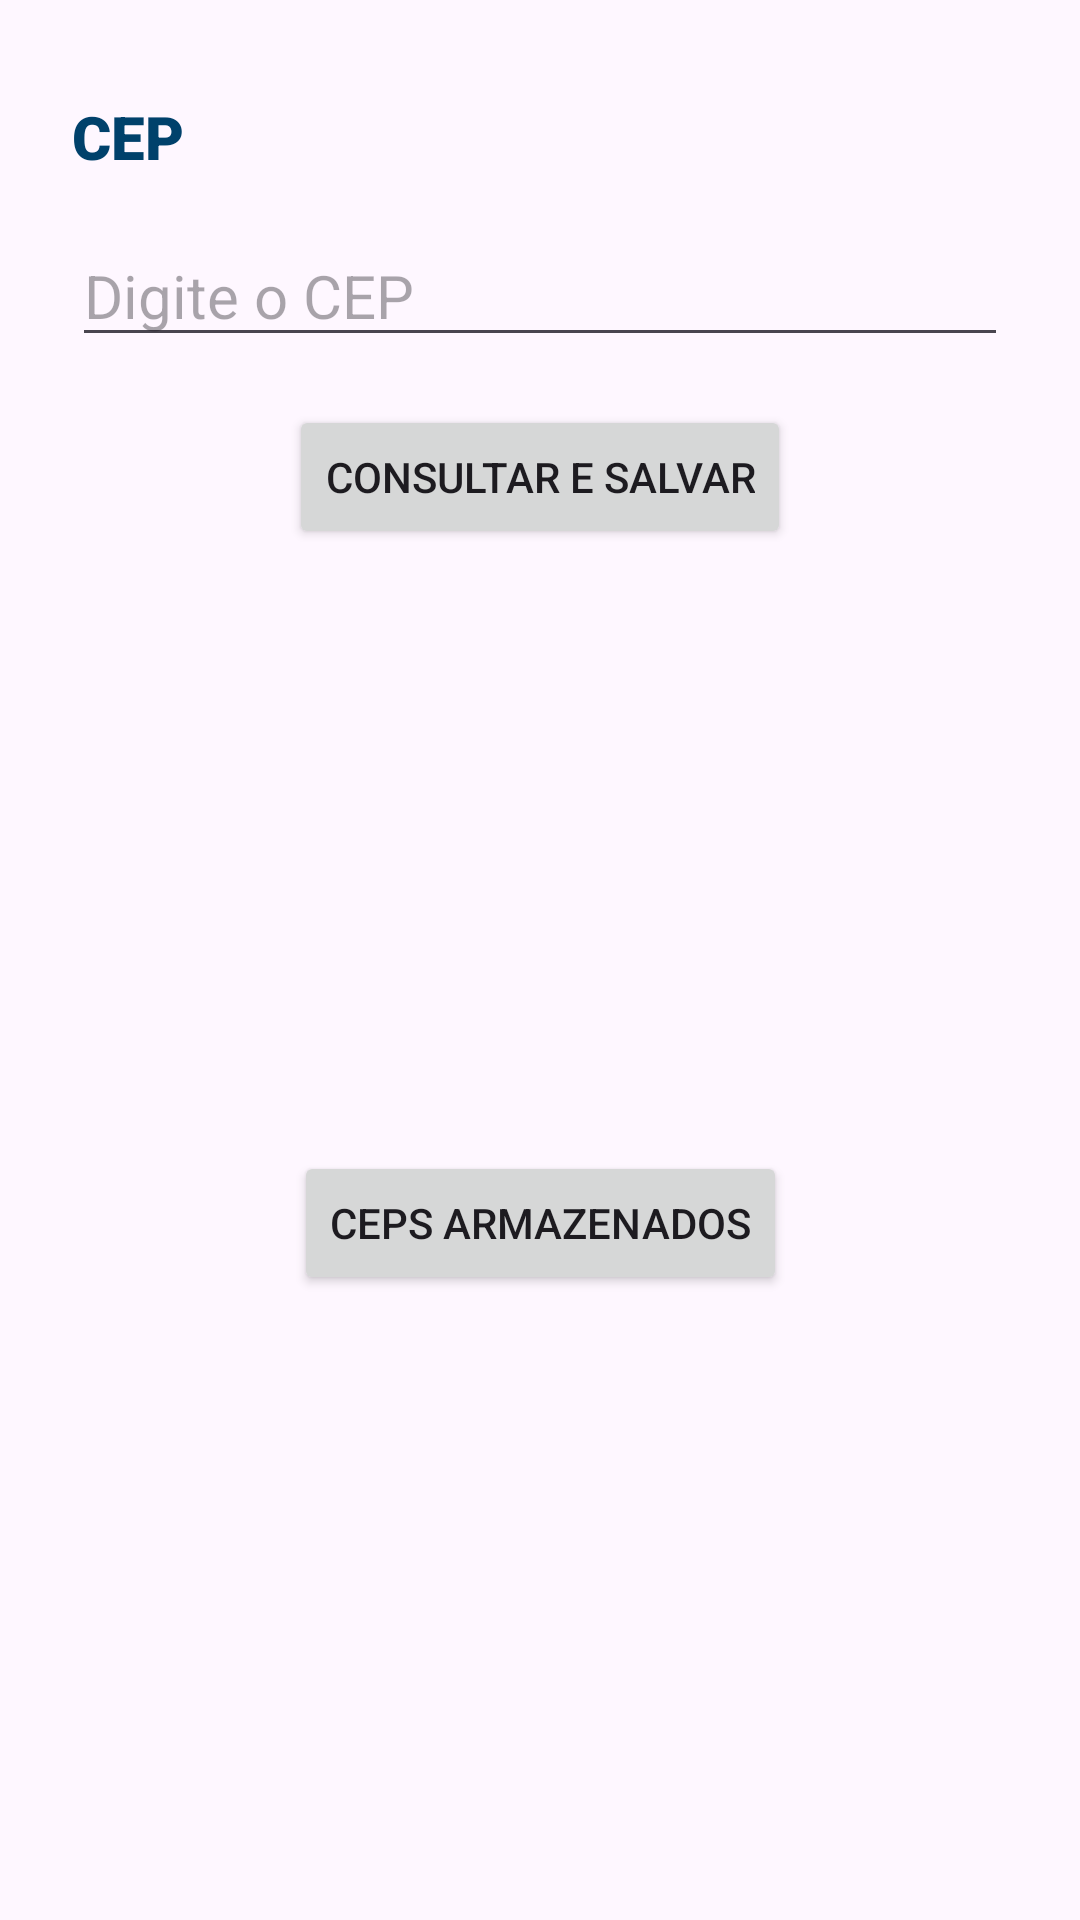

Here is an Android app screen rendered from its layout file. Give the layout XML and the strings, colors and styles it references.
<!-- AndroidManifest.xml: application theme Theme.CepApplication -->
<!-- res/layout/fragment_search.xml -->
<?xml version="1.0" encoding="utf-8"?>
<androidx.core.widget.NestedScrollView xmlns:android="http://schemas.android.com/apk/res/android"
    xmlns:app="http://schemas.android.com/apk/res-auto"
    xmlns:tools="http://schemas.android.com/tools"
    android:layout_width="match_parent"
    android:layout_height="match_parent"
    android:fillViewport="true"
    tools:context=".SearchFragment">

    <androidx.constraintlayout.widget.ConstraintLayout
        android:layout_width="match_parent"
        android:layout_height="wrap_content">

    <TextView
        android:id="@+id/zipCodeLabel"
        android:layout_width="wrap_content"
        android:layout_height="wrap_content"
        android:layout_marginStart="@dimen/margin_standard"
        android:layout_marginTop="@dimen/margin_large"
        android:fontFamily="sans-serif-black"
        android:text="@string/text_main"
        android:textColor="@color/primary_color"
        android:textSize="@dimen/text_large"
        app:layout_constraintStart_toStartOf="parent"
        app:layout_constraintTop_toTopOf="parent" />

    <EditText
        android:id="@+id/edtZipCode"
        android:layout_width="0dp"
        android:layout_height="wrap_content"
        android:layout_marginStart="@dimen/margin_standard"
        android:layout_marginTop="@dimen/margin_medium"
        android:layout_marginEnd="@dimen/margin_standard"
        android:hint="@string/hint_text"
        android:inputType="number"
        android:textSize="@dimen/text_large"
        app:layout_constraintEnd_toEndOf="parent"
        app:layout_constraintStart_toStartOf="parent"
        app:layout_constraintTop_toBottomOf="@id/zipCodeLabel" />

    <Button
        android:id="@+id/btnSave"
        android:layout_width="wrap_content"
        android:layout_height="wrap_content"
        android:layout_marginTop="@dimen/margin_medium"
        android:text="@string/btn_text"
        app:layout_constraintEnd_toEndOf="parent"
        app:layout_constraintStart_toStartOf="parent"
        app:layout_constraintTop_toBottomOf="@id/edtZipCode" />

    <ProgressBar
        android:id="@+id/progressLookup"
        style="?android:attr/progressBarStyleSmall"
        android:layout_width="wrap_content"
        android:layout_height="wrap_content"
        android:layout_marginStart="@dimen/margin_small"
        android:visibility="gone"
        app:layout_constraintBottom_toBottomOf="@id/btnSave"
        app:layout_constraintStart_toEndOf="@id/btnSave"
        app:layout_constraintTop_toTopOf="@id/btnSave" />

    <com.google.android.material.card.MaterialCardView
        android:id="@+id/cardLastAddress"
        android:layout_width="0dp"
        android:layout_height="wrap_content"
        android:layout_marginStart="@dimen/margin_standard"
        android:layout_marginTop="@dimen/margin_large"
        android:layout_marginEnd="@dimen/margin_standard"
        android:visibility="gone"
        app:cardElevation="2dp"
        app:layout_constraintEnd_toEndOf="parent"
        app:layout_constraintStart_toStartOf="parent"
        app:layout_constraintTop_toBottomOf="@id/btnSave">

        <LinearLayout
            android:layout_width="match_parent"
            android:layout_height="wrap_content"
            android:orientation="vertical"
            android:padding="@dimen/margin_medium">

            <TextView
                android:layout_width="wrap_content"
                android:layout_height="wrap_content"
                android:text="@string/last_address_title"
                android:textColor="@color/primary_color"
                android:textSize="@dimen/text_medium"
                android:textStyle="bold" />

            <TextView
                android:id="@+id/txtLastAddress"
                android:layout_width="match_parent"
                android:layout_height="wrap_content"
                android:layout_marginTop="@dimen/margin_small"
                android:lineSpacingExtra="4dp"
                android:textColor="@color/black"
                android:textSize="@dimen/text_small"
                tools:text="CEP: 01001-000\nLogradouro: Praça da Sé\nComplemento: lado ímpar\nBairro: Sé\nLocalidade: São Paulo\nUF: SP\nEstado: São Paulo" />
        </LinearLayout>
    </com.google.android.material.card.MaterialCardView>

    <Button
        android:id="@+id/btnStoredZipCodes"
        android:layout_width="wrap_content"
        android:layout_height="wrap_content"
        android:layout_marginTop="@dimen/margin_medium"
        android:layout_marginBottom="@dimen/margin_standard"
        android:text="@string/stored_zip_codes_button"
        app:layout_constraintBottom_toBottomOf="parent"
        app:layout_constraintEnd_toEndOf="parent"
        app:layout_constraintStart_toStartOf="parent"
        app:layout_constraintTop_toBottomOf="@id/cardLastAddress" />

    </androidx.constraintlayout.widget.ConstraintLayout>
</androidx.core.widget.NestedScrollView>
<!-- resources referenced by this layout -->
<resources>
  <color name="black">#FF000000</color>
  <color name="primary_color">#00416B</color>
  <dimen name="margin_large">32dp</dimen>
  <dimen name="margin_medium">16dp</dimen>
  <dimen name="margin_small">8dp</dimen>
  <dimen name="margin_standard">24dp</dimen>
  <dimen name="text_large">20sp</dimen>
  <dimen name="text_medium">18sp</dimen>
  <dimen name="text_small">14sp</dimen>
  <string name="btn_text">Consultar e salvar</string>
  <string name="hint_text">Digite o CEP</string>
  <string name="last_address_title">Último CEP consultado</string>
  <string name="stored_zip_codes_button">CEPs armazenados</string>
  <string name="text_main">CEP</string>
  <style name="Theme.CepApplication" parent="Base.Theme.CepApplication" />
  <style name="Base.Theme.CepApplication" parent="Theme.Material3.DayNight.NoActionBar">
          
          <item name="colorPrimary">@color/primary_color</item>
          <item name="colorOnPrimary">@color/primary_text_color</item>
          <item name="colorSecondary">@color/secondary_color</item>
      </style>
  <color name="primary_text_color">#FFD400</color>
  <color name="secondary_color">#0083CA</color>
</resources>
